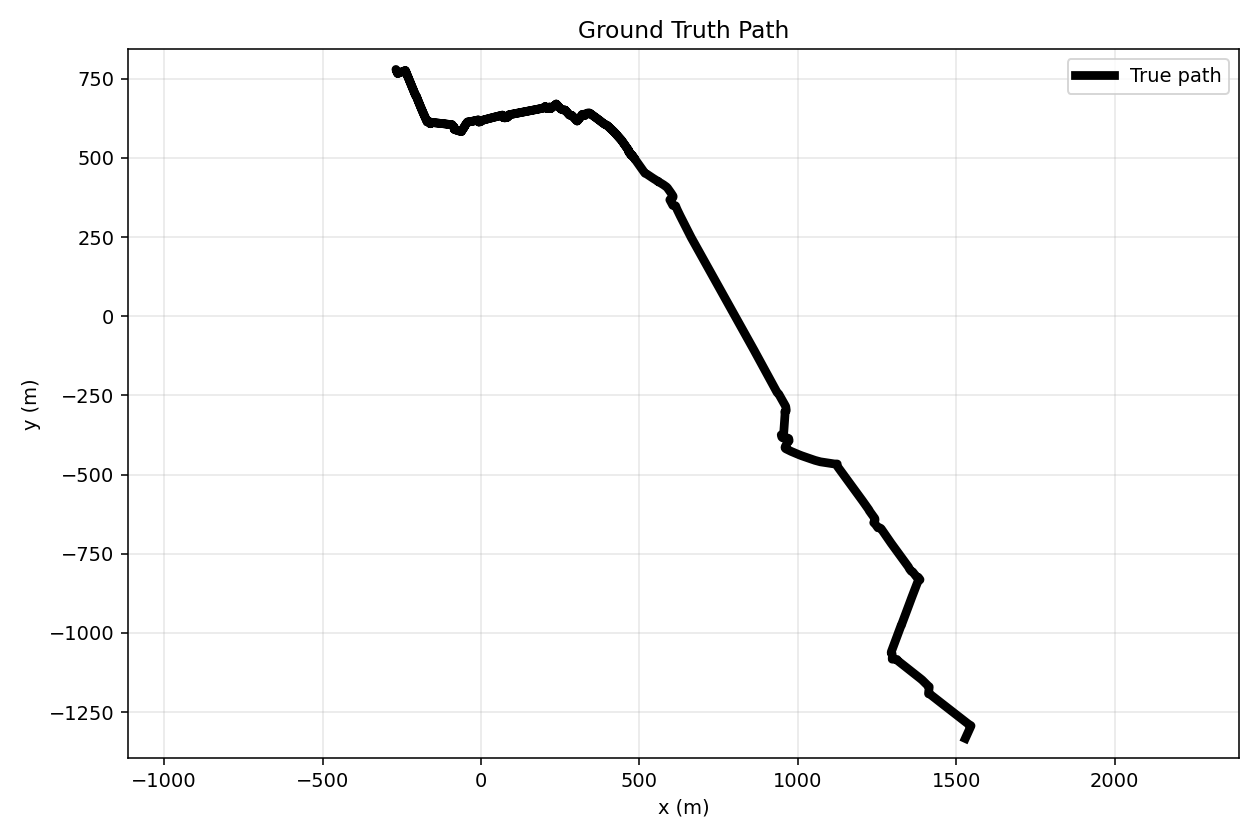

Values plotted in this chart, from the file beside it:
timestamp_s, true_x, true_y, lon, lat, reference_origin_lat, reference_origin_lon, dataset_id
0.0, 1529, -1333, -0.106, 51.5, 51.51, -0.1281, dataset
1.0, 1530, -1332, -0.106, 51.5, 51.51, -0.1281, dataset
2.0, 1530, -1331, -0.106, 51.5, 51.51, -0.1281, dataset
3.0, 1531, -1330, -0.106, 51.5, 51.51, -0.1281, dataset
4.0, 1531, -1328, -0.106, 51.5, 51.51, -0.1281, dataset
5.0, 1532, -1327, -0.106, 51.5, 51.51, -0.1281, dataset
6.0, 1532, -1326, -0.106, 51.5, 51.51, -0.1281, dataset
7.0, 1533, -1325, -0.106, 51.5, 51.51, -0.1281, dataset
8.0, 1533, -1324, -0.106, 51.5, 51.51, -0.1281, dataset
9.0, 1534, -1323, -0.106, 51.5, 51.51, -0.1281, dataset
10.0, 1534, -1322, -0.106, 51.5, 51.51, -0.1281, dataset
11.0, 1535, -1321, -0.106, 51.5, 51.51, -0.1281, dataset
12.0, 1535, -1319, -0.1059, 51.5, 51.51, -0.1281, dataset
13.0, 1536, -1318, -0.1059, 51.5, 51.51, -0.1281, dataset
14.0, 1536, -1317, -0.1059, 51.5, 51.51, -0.1281, dataset
15.0, 1537, -1316, -0.1059, 51.5, 51.51, -0.1281, dataset
16.0, 1537, -1315, -0.1059, 51.5, 51.51, -0.1281, dataset
17.0, 1538, -1314, -0.1059, 51.5, 51.51, -0.1281, dataset
18.0, 1538, -1313, -0.1059, 51.5, 51.51, -0.1281, dataset
19.0, 1539, -1311, -0.1059, 51.5, 51.51, -0.1281, dataset
20.0, 1539, -1310, -0.1059, 51.5, 51.51, -0.1281, dataset
21.0, 1540, -1309, -0.1059, 51.5, 51.51, -0.1281, dataset
22.0, 1540, -1308, -0.1059, 51.5, 51.51, -0.1281, dataset
23.0, 1541, -1307, -0.1059, 51.5, 51.51, -0.1281, dataset
24.0, 1541, -1306, -0.1059, 51.5, 51.51, -0.1281, dataset
25.0, 1542, -1305, -0.1058, 51.5, 51.51, -0.1281, dataset
26.0, 1542, -1303, -0.1058, 51.5, 51.51, -0.1281, dataset
27.0, 1543, -1302, -0.1058, 51.5, 51.51, -0.1281, dataset
28.0, 1543, -1301, -0.1058, 51.5, 51.51, -0.1281, dataset
29.0, 1544, -1300, -0.1058, 51.5, 51.51, -0.1281, dataset
30.0, 1544, -1299, -0.1058, 51.5, 51.51, -0.1281, dataset
31.0, 1545, -1298, -0.1058, 51.5, 51.51, -0.1281, dataset
32.0, 1546, -1297, -0.1058, 51.5, 51.51, -0.1281, dataset
33.0, 1546, -1295, -0.1058, 51.5, 51.51, -0.1281, dataset
34.0, 1547, -1294, -0.1058, 51.5, 51.51, -0.1281, dataset
35.0, 1547, -1293, -0.1058, 51.5, 51.51, -0.1281, dataset
36.0, 1546, -1292, -0.1058, 51.5, 51.51, -0.1281, dataset
37.0, 1545, -1292, -0.1058, 51.5, 51.51, -0.1281, dataset
38.0, 1544, -1291, -0.1058, 51.5, 51.51, -0.1281, dataset
39.0, 1543, -1291, -0.1058, 51.5, 51.51, -0.1281, dataset
40.0, 1542, -1290, -0.1058, 51.5, 51.51, -0.1281, dataset
41.0, 1541, -1289, -0.1059, 51.5, 51.51, -0.1281, dataset
42.0, 1540, -1289, -0.1059, 51.5, 51.51, -0.1281, dataset
43.0, 1539, -1288, -0.1059, 51.5, 51.51, -0.1281, dataset
44.0, 1538, -1287, -0.1059, 51.5, 51.51, -0.1281, dataset
45.0, 1537, -1286, -0.1059, 51.5, 51.51, -0.1281, dataset
46.0, 1536, -1286, -0.1059, 51.5, 51.51, -0.1281, dataset
47.0, 1535, -1285, -0.1059, 51.5, 51.51, -0.1281, dataset
48.0, 1534, -1284, -0.106, 51.5, 51.51, -0.1281, dataset
49.0, 1533, -1283, -0.106, 51.5, 51.51, -0.1281, dataset
50.0, 1532, -1283, -0.106, 51.5, 51.51, -0.1281, dataset
51.0, 1531, -1282, -0.106, 51.5, 51.51, -0.1281, dataset
52.0, 1530, -1281, -0.106, 51.5, 51.51, -0.1281, dataset
53.0, 1529, -1280, -0.106, 51.5, 51.51, -0.1281, dataset
54.0, 1528, -1280, -0.106, 51.5, 51.51, -0.1281, dataset
55.0, 1527, -1279, -0.1061, 51.5, 51.51, -0.1281, dataset
56.0, 1526, -1278, -0.1061, 51.5, 51.51, -0.1281, dataset
57.0, 1525, -1277, -0.1061, 51.5, 51.51, -0.1281, dataset
58.0, 1524, -1276, -0.1061, 51.5, 51.51, -0.1281, dataset
59.0, 1523, -1276, -0.1061, 51.5, 51.51, -0.1281, dataset
... 3,541 more rows
